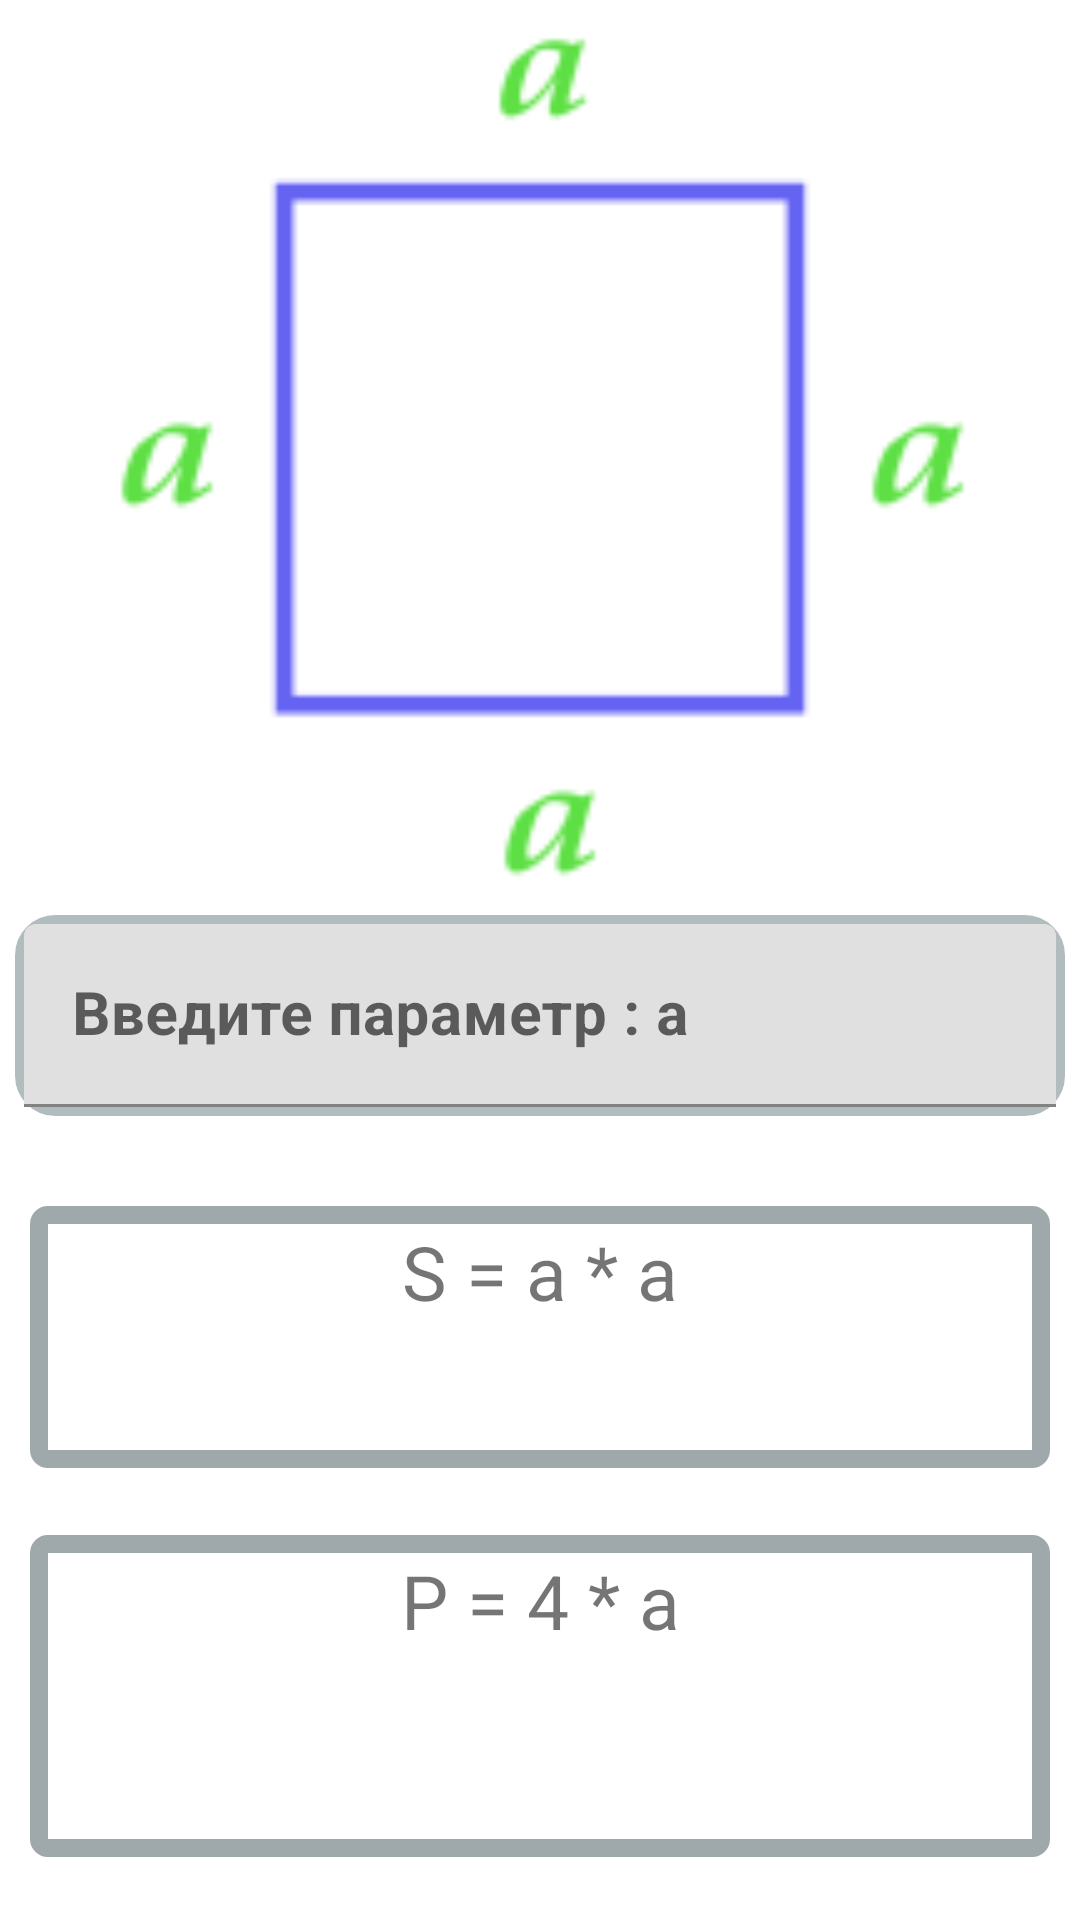

This screen was rendered from an Android layout file. Write that file and the resources it references.
<!-- AndroidManifest.xml: application theme Theme.GeometryCalc -->
<!-- res/layout/fragment_square.xml -->
<?xml version="1.0" encoding="utf-8"?>
<FrameLayout xmlns:android="http://schemas.android.com/apk/res/android"
    xmlns:app="http://schemas.android.com/apk/res-auto"
    xmlns:tools="http://schemas.android.com/tools"
    android:layout_width="match_parent"
    android:layout_height="match_parent"
    tools:context=".FragmentSquare">

    <androidx.constraintlayout.widget.ConstraintLayout
        android:layout_width="match_parent"
        android:layout_height="match_parent">

        <ImageView
            android:id="@+id/ivSquare"
            android:layout_width="match_parent"
            android:layout_height="300dp"
            android:adjustViewBounds="true"
            android:src="@drawable/areasquare"
            app:layout_constraintEnd_toEndOf="parent"
            app:layout_constraintStart_toStartOf="parent"
            app:layout_constraintTop_toTopOf="parent"
            android:contentDescription="@string/photo_square"/>


        <com.google.android.material.textfield.TextInputLayout
            android:id="@+id/square_label_a"
            android:layout_width="0dp"
            android:layout_height="wrap_content"
            android:layout_margin="5dp"
            android:background="@drawable/shape_const"
            android:hint="@string/enter_a"
            app:layout_constraintEnd_toEndOf="parent"
            app:layout_constraintStart_toStartOf="parent"
            app:layout_constraintTop_toBottomOf="@id/ivSquare">

            <com.google.android.material.textfield.TextInputEditText
                android:id="@+id/squre_name_a"
                android:layout_width="match_parent"
                android:layout_height="match_parent"
                android:inputType="number"
                android:textSize="20sp"
                android:textStyle="bold" />
        </com.google.android.material.textfield.TextInputLayout>


        <androidx.constraintlayout.widget.ConstraintLayout
            android:id="@+id/constraintLayoutArea"
            android:layout_width="0dp"
            android:layout_height="wrap_content"
            android:layout_marginTop="30dp"
            android:background="@drawable/shape_const_answer"
            android:layout_marginStart="10dp"
            android:layout_marginEnd="10dp"
            android:padding="5dp"
            app:layout_constraintEnd_toEndOf="parent"
            app:layout_constraintStart_toStartOf="parent"
            app:layout_constraintTop_toBottomOf="@id/square_label_a">

            <TextView
                android:id="@+id/tvCalcAreaSquare"
                android:layout_width="match_parent"
                android:layout_height="wrap_content"
                android:text="@string/area_square"
                android:textSize="25sp"
                android:gravity="center"
                app:layout_constraintEnd_toEndOf="parent"
                app:layout_constraintHorizontal_bias="0.497"
                app:layout_constraintStart_toStartOf="parent"
                tools:ignore="MissingConstraints"/>

            <TextView
                android:id="@+id/tvAnswerAreaSquare"
                android:layout_width="wrap_content"
                android:layout_height="wrap_content"
                android:layout_margin="10dp"
                android:layout_marginStart="10dp"
                android:textSize="25sp"
                android:gravity="center"
                android:textColor="@color/teal_700"
                app:layout_constraintEnd_toEndOf="parent"
                app:layout_constraintStart_toStartOf="parent"
                app:layout_constraintTop_toBottomOf="@+id/tvCalcAreaSquare" />
        </androidx.constraintlayout.widget.ConstraintLayout>

        <androidx.constraintlayout.widget.ConstraintLayout
            android:id="@+id/constraintLayoutPerimetr"
            android:layout_width="0dp"
            android:layout_height="wrap_content"
            android:layout_marginStart="10dp"
            android:layout_marginEnd="10dp"
            android:background="@drawable/shape_const_answer"
            app:layout_constraintBottom_toBottomOf="parent"
            app:layout_constraintEnd_toEndOf="parent"
            app:layout_constraintHorizontal_bias="0.0"
            app:layout_constraintStart_toStartOf="parent"
            app:layout_constraintTop_toBottomOf="@+id/constraintLayoutArea"
            app:layout_constraintVertical_bias="0.516"
            tools:ignore="MissingConstraints">

            <TextView
                android:id="@+id/tvCalcPerimetrSquare"
                android:layout_width="match_parent"
                android:layout_height="wrap_content"
                android:layout_margin="10dp"
                android:gravity="center"
                android:padding="5dp"
                android:text="@string/calc_per_square"
                android:textSize="25sp"
                app:layout_constraintEnd_toEndOf="parent"
                app:layout_constraintHorizontal_bias="0.524"
                app:layout_constraintStart_toStartOf="parent" />

            <TextView
                android:id="@+id/tvAnswerPerimetrSquare"
                android:layout_width="wrap_content"
                android:layout_height="wrap_content"
                android:layout_margin="10dp"
                android:gravity="center"
                android:padding="5dp"
                android:textSize="25sp"
                android:textColor="@color/teal_700"
                app:layout_constraintBottom_toBottomOf="parent"
                app:layout_constraintEnd_toEndOf="parent"
                app:layout_constraintStart_toStartOf="parent"
                app:layout_constraintTop_toBottomOf="@+id/tvCalcPerimetrSquare" />


        </androidx.constraintlayout.widget.ConstraintLayout>


    </androidx.constraintlayout.widget.ConstraintLayout>
</FrameLayout>
<!-- resources referenced by this layout -->
<resources>
  <color name="teal_700">#FF018786</color>
  <!-- drawable areasquare: png bitmap (drawable, 1905 bytes) -->
  <!-- drawable shape_const (drawable) -->
  <?xml version="1.0" encoding="UTF-8"?>
  <shape xmlns:android="http://schemas.android.com/apk/res/android">
      <solid android:color="#FFFFFF"/>
      <stroke android:width="3dp" android:color="#B1BCBE" />
      <corners android:radius="12dp"/>
      <padding android:left="3dp" android:top="3dp" android:right="3dp" android:bottom="3dp" />
  </shape>
  <!-- drawable shape_const_answer (drawable) -->
  <?xml version="1.0" encoding="utf-8"?>
  <shape xmlns:android="http://schemas.android.com/apk/res/android">
      <solid android:color="#FFFFFF"/>
      <stroke android:width="6dp" android:color="#9FA8AA" />
      <corners android:radius="3dp"/>
      <padding android:left="0dp"
          android:top="0dp"
          android:right="0dp"
          android:bottom="0dp" />
  </shape>
  <string name="area_square">S = a * a</string>
  <string name="calc_per_square">P = 4 * a</string>
  <string name="enter_a">Введите параметр : a</string>
  <string name="photo_square">квадрат</string>
  <style name="Theme.GeometryCalc" parent="Theme.MaterialComponents.DayNight.DarkActionBar">
          
          <item name="colorPrimary">@color/purple_500</item>
          <item name="colorPrimaryVariant">@color/purple_700</item>
          <item name="colorOnPrimary">@color/white</item>
          
          <item name="colorSecondary">@color/teal_200</item>
          <item name="colorSecondaryVariant">@color/teal_700</item>
          <item name="colorOnSecondary">@color/black</item>
          
          <item name="android:statusBarColor" tools:targetApi="l">?attr/colorPrimaryVariant</item>
          
      </style>
  <color name="purple_500">#FF6200EE</color>
  <color name="purple_700">#FF3700B3</color>
  <color name="white">#FFFFFFFF</color>
  <color name="teal_200">#FF03DAC5</color>
  <color name="black">#FF000000</color>
</resources>
